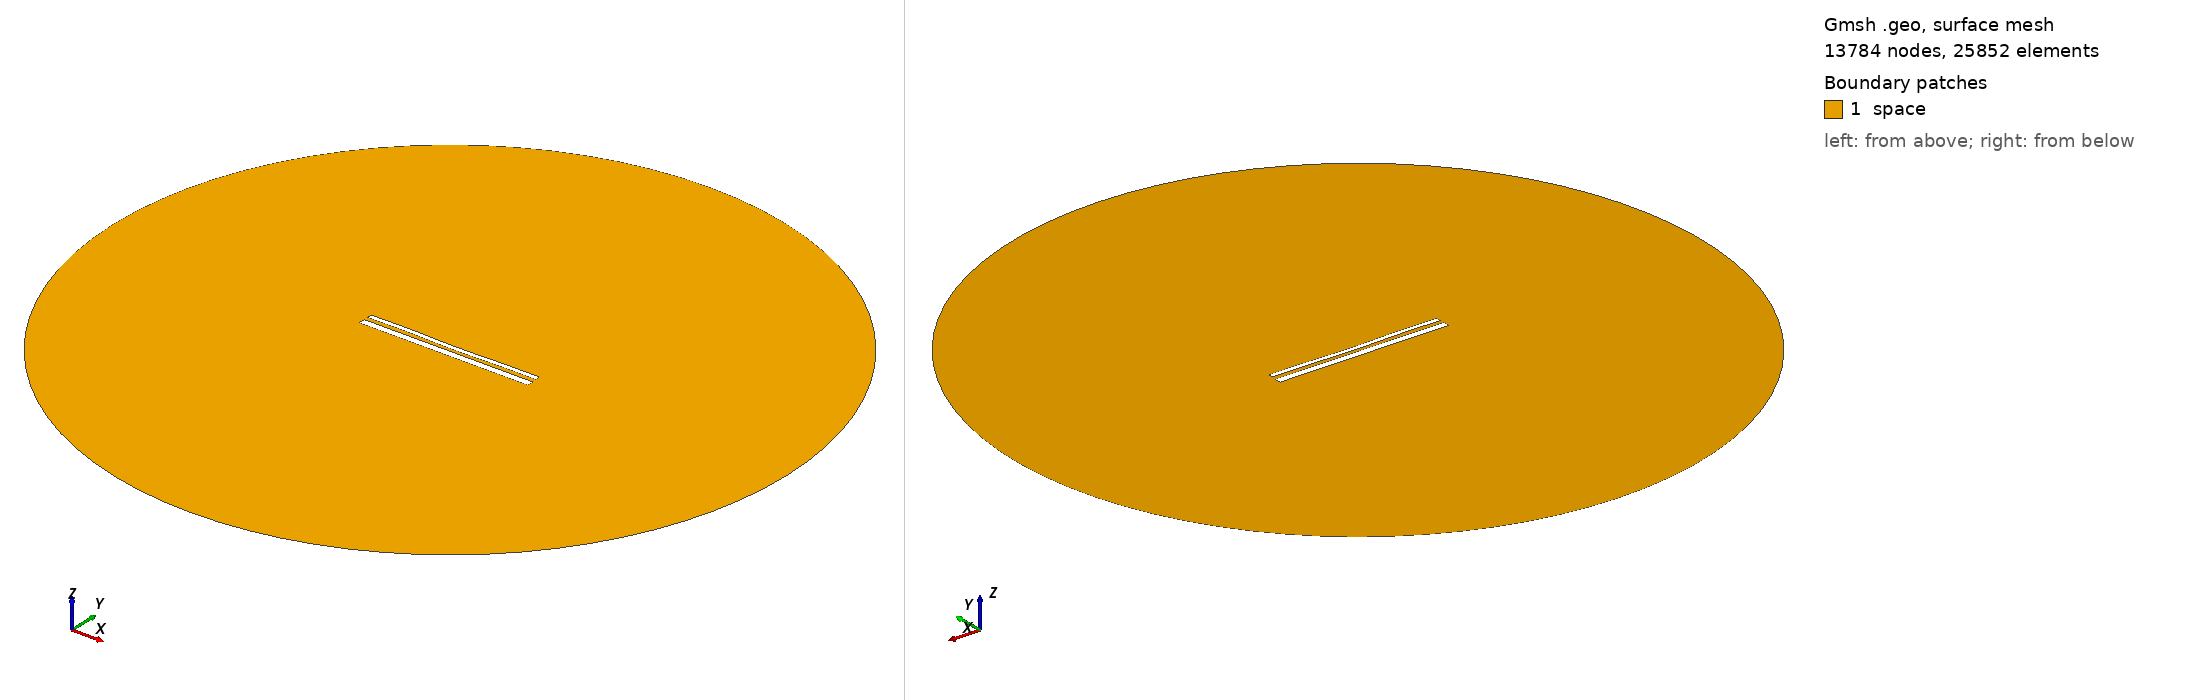

Gmsh geometry script, surface-meshed: 13784 nodes, 25852 surface elements. Boundary patches (legend numbers): 1 space. Left view from above one corner, right view from below the opposite corner. Legend entries are the model's physical surfaces. The drawing asked Gmsh for element sizes between 1% and 20% of the model's largest extent; the script's own settings can give other sizes.

=== 14020.geo (drawn) ===
//---------------------------------------
// Geometry kernel
//---------------------------------------

SetFactory("OpenCASCADE");



//---------------------------------------
// Parameters of the geometry
//---------------------------------------

// Overetch of the upper plate
overetch = 0.5;

// Distance between the plates
distance = 2.0;

// Discretization over the x axis (for the deformation)
nx = 50; 

// Length of the plate
L = 100 - overetch; 

// Number of modes
n = 4; 

// 1st mode coefficient
coeff(1) = 0.0;
beta(1) = 0.596864 * 3.1415926535 / L;

// 2nd mode coefficient
coeff(2) = -0.15;
beta(2) = 1.49418 * 3.1415926535 / L;

// 3rd mode coefficient
coeff(3) = 0.07499999999999998;
beta(3) = 2.50025 * 3.1415926535 / L;

// 4th mode coefficient
coeff(4) = 0.15;
beta(4) = 3.49999 * 3.1415926535 / L;



//---------------------------------------
// Upper plate (deformed rectangle)
//---------------------------------------

// Coordiantes of the upper plate
xmin = -50;
xmax = 50 - overetch;

// Height of the upper plate
yheight = 4 - 2 * overetch;

// Indexes of the points
UpperID[] = {};
LowerID[] = {};
LeftID[] = {};
RightID[] = {};

// Point index
p = 1;

// Horizontal edges
For i In {1:nx}
    x = xmin + (i-1)*(xmax - xmin)/(nx-1);

    y_bottom = distance / 2 + overetch;
    For j In {1:n}
        C = (Cosh(beta(j)*L) + Cos(beta(j)*L)) / (Sinh(beta(j)*L) + Sin(beta(j)*L));
        y_bottom  = y_bottom + coeff(j) * (Cosh(beta(j)*(x+50)) - Cos(beta(j)*(x+50)) - C * (Sinh(beta(j)*(x+50)) - Sin(beta(j)*(x+50))));
    EndFor

    y_top = y_bottom + yheight;

    Point(p) = {x, y_top, 0, 1.0};
    UpperID[i] = p;
    p = p + 1;

    Point(p) = {x, y_bottom, 0, 1.0};
    LowerID[i] = p;
    p = p + 1;
EndFor

// Create point lists
UpperPts[] = {}; LowerPts[] = {};
For i In {1:nx}
  UpperPts[] += {UpperID[i]};
  LowerPts[] += {LowerID[i]};
EndFor

// Build splines
Spline(1) = {UpperPts[]};
Spline(2) = {LowerPts[]};
Line(3) = {LowerPts[nx-1], UpperPts[nx-1]};
Line(4) = {LowerPts[0], UpperPts[0]};

// Build the plane surface
Curve Loop(1) = {2, 3, -1, -4};
Plane Surface(1) = {1};



//---------------------------------------
// Lower plate (rectangle)
//---------------------------------------

// Vertices
Point(1001) = {-50, -1, 0, 1.0};
Point(1002) = { 50, -1, 0, 1.0};
Point(1003) = { 50,  -5, 0, 1.0};
Point(1004) = {-50,  -5, 0, 1.0};

// Edges
Line(5) = {1001, 1002};
Line(6) = {1002, 1003};
Line(7) = {1003, 1004};
Line(8) = {1004, 1001};

// Plane surface
Line Loop(2) = {5, 6, 7, 8};
Plane Surface(2) = {2}; 



//---------------------------------------
// Outer (fictious) boundary
//---------------------------------------

// Points
Point(1005) = {0, 0, 0};       // Center
Point(1006) = {200, 0, 0};     // Start point
Point(1007) = {0, 200, 0};     // 90 degrees
Point(1008) = {-200, 0, 0};    // 180 degrees
Point(1009) = {0, -200, 0};    // 270 degrees

// Circle arcs (each needs start, center, end)
Circle(9) = {1006, 1005, 1007};
Circle(10) = {1007, 1005, 1008};
Circle(11) = {1008, 1005, 1009};
Circle(12) = {1009, 1005, 1006};

// Plane surface for the entire domain
Curve Loop(3) = {9, 10, 11, 12};
Surface(3) = {3};

// Subtract the plates from the whole domain to obtain the actual domain where we want to solve the equations
BooleanDifference{ Surface{3}; Delete; }{ Surface{1}; Surface{2}; Delete; }




//---------------------------------------
// Transfinite Lines/Curves
//---------------------------------------

// Set the number of points on the boundaries
r = 7;

// Plates
Transfinite Curve {1, 2} = 50*r Using Progression 1;
Transfinite Curve {3, 4} = 2*r Using Progression 1;
Transfinite Line {5, 7} = 50*r Using Progression 1;
Transfinite Line {6, 8} = 2*r Using Progression 1;

// Outer boundary
Transfinite Line {9, 10, 11, 12} = 20 Using Progression 1;



//---------------------------------------
// Physical groups
//---------------------------------------                

// Physical curves (boundaries)
Physical Line("force_segment", 10) = {2};
Physical Line("upper_plate", 11) = {1, 3, 4};
Physical Line("lower_plate", 12) = {5, 6, 7, 8};
Physical Line("boundary", 20) = {9, 10, 11, 12};

// Physical Surfaces
Physical Surface("space", 30) = {3};



//---------------------------------------
// 6. Generate the Mesh
//---------------------------------------

// 2D mesh generation
Mesh 2;
